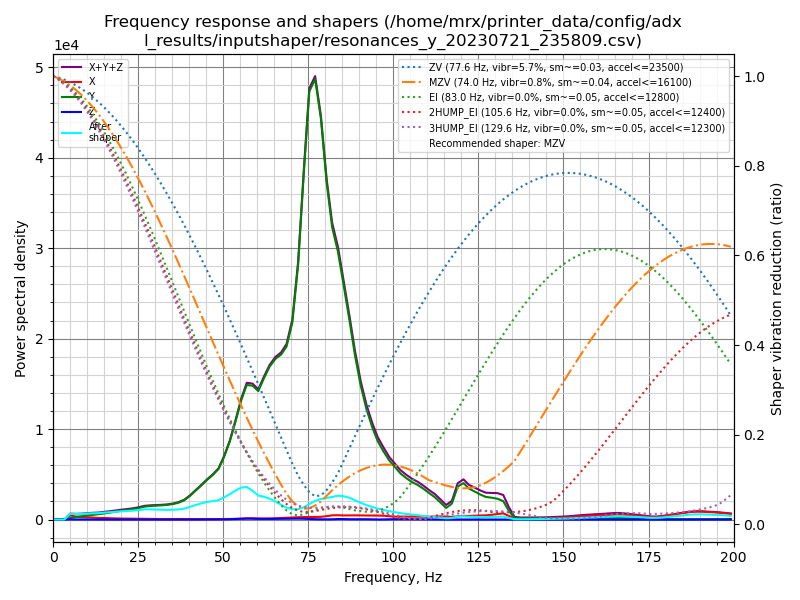

The table this chart was drawn from, first rows:
freq, psd_x, psd_y, psd_z, psd_xyz
0.0, 4.525e+02, 9.749e+02, 2.025e+01, 1.448e+03
1.7, 2.067e+03, 6.593e+02, 9.604e+01, 2.823e+03
3.3, 2.095e+03, 2.058e+02, 1.087e+02, 2.409e+03
5.0, 2.377e+03, 8.350e+02, 1.081e+02, 3.320e+03
6.7, 2.144e+03, 2.036e+03, 9.883e+01, 4.279e+03
8.4, 2.325e+03, 3.112e+03, 1.076e+02, 5.545e+03
10.0, 2.563e+03, 4.441e+03, 1.145e+02, 7.119e+03
11.7, 2.606e+03, 6.122e+03, 1.065e+02, 8.834e+03
13.4, 2.292e+03, 8.032e+03, 1.052e+02, 1.043e+04
15.1, 2.716e+03, 1.024e+04, 1.122e+02, 1.306e+04
16.7, 2.441e+03, 1.293e+04, 1.091e+02, 1.548e+04
18.4, 2.303e+03, 1.616e+04, 1.197e+02, 1.858e+04
20.1, 2.192e+03, 1.972e+04, 1.209e+02, 2.203e+04
21.8, 2.252e+03, 2.311e+04, 1.315e+02, 2.550e+04
23.4, 2.330e+03, 2.668e+04, 1.302e+02, 2.914e+04
25.1, 2.088e+03, 3.199e+04, 1.175e+02, 3.420e+04
26.8, 2.262e+03, 3.836e+04, 1.372e+02, 4.076e+04
28.5, 1.948e+03, 4.283e+04, 1.305e+02, 4.491e+04
30.1, 1.950e+03, 4.633e+04, 1.322e+02, 4.842e+04
31.8, 1.716e+03, 5.005e+04, 1.205e+02, 5.189e+04
33.5, 1.705e+03, 5.445e+04, 1.198e+02, 5.627e+04
35.2, 1.935e+03, 6.040e+04, 1.326e+02, 6.247e+04
36.8, 2.083e+03, 6.850e+04, 1.617e+02, 7.075e+04
38.5, 2.186e+03, 8.191e+04, 2.198e+02, 8.431e+04
40.2, 2.106e+03, 1.052e+05, 2.982e+02, 1.076e+05
41.9, 1.946e+03, 1.346e+05, 4.017e+02, 1.369e+05
43.5, 2.097e+03, 1.637e+05, 4.856e+02, 1.663e+05
45.2, 2.364e+03, 1.978e+05, 6.070e+02, 2.008e+05
46.9, 2.478e+03, 2.314e+05, 7.501e+02, 2.346e+05
48.6, 2.584e+03, 2.719e+05, 8.439e+02, 2.754e+05
50.2, 3.075e+03, 3.468e+05, 1.244e+03, 3.511e+05
51.9, 3.188e+03, 4.475e+05, 2.068e+03, 4.527e+05
53.6, 4.211e+03, 5.822e+05, 3.317e+03, 5.897e+05
55.3, 5.501e+03, 7.316e+05, 4.768e+03, 7.419e+05
56.9, 7.980e+03, 8.481e+05, 5.609e+03, 8.617e+05
58.6, 8.260e+03, 8.687e+05, 5.402e+03, 8.824e+05
60.3, 6.950e+03, 8.578e+05, 4.790e+03, 8.696e+05
61.9, 7.271e+03, 9.657e+05, 4.547e+03, 9.775e+05
63.6, 8.008e+03, 1.076e+06, 4.438e+03, 1.088e+06
65.3, 9.402e+03, 1.161e+06, 4.800e+03, 1.175e+06
67.0, 1.144e+04, 1.224e+06, 5.372e+03, 1.240e+06
68.6, 1.355e+04, 1.314e+06, 5.946e+03, 1.334e+06
70.3, 1.618e+04, 1.533e+06, 6.648e+03, 1.556e+06
72.0, 1.806e+04, 2.029e+06, 7.184e+03, 2.054e+06
73.7, 2.003e+04, 2.837e+06, 6.548e+03, 2.864e+06
75.3, 2.134e+04, 3.570e+06, 4.726e+03, 3.596e+06
77.0, 2.197e+04, 3.755e+06, 2.973e+03, 3.780e+06
78.7, 2.378e+04, 3.492e+06, 2.159e+03, 3.518e+06
80.4, 3.031e+04, 2.995e+06, 1.715e+03, 3.027e+06
82.0, 3.828e+04, 2.654e+06, 2.540e+03, 2.695e+06
83.7, 4.012e+04, 2.483e+06, 4.652e+03, 2.528e+06
85.4, 3.873e+04, 2.211e+06, 4.524e+03, 2.254e+06
87.1, 3.998e+04, 1.919e+06, 3.283e+03, 1.963e+06
88.7, 4.128e+04, 1.615e+06, 2.980e+03, 1.659e+06
90.4, 4.143e+04, 1.340e+06, 3.245e+03, 1.384e+06
92.1, 4.117e+04, 1.124e+06, 3.262e+03, 1.169e+06
93.8, 4.198e+04, 9.577e+05, 2.275e+03, 1.002e+06
95.4, 4.199e+04, 8.271e+05, 1.089e+03, 8.702e+05
97.1, 4.134e+04, 7.319e+05, 1.341e+03, 7.746e+05
98.8, 3.599e+04, 6.448e+05, 3.000e+03, 6.838e+05
... 60 more rows
